Run: headless pygame with SDL's dummy video driver; simulated clock (each Clock.tick advances the game by its frame time, no real sleeping); random seed 0; keys injected as events and as key.get_pressed() state; no mouse input.
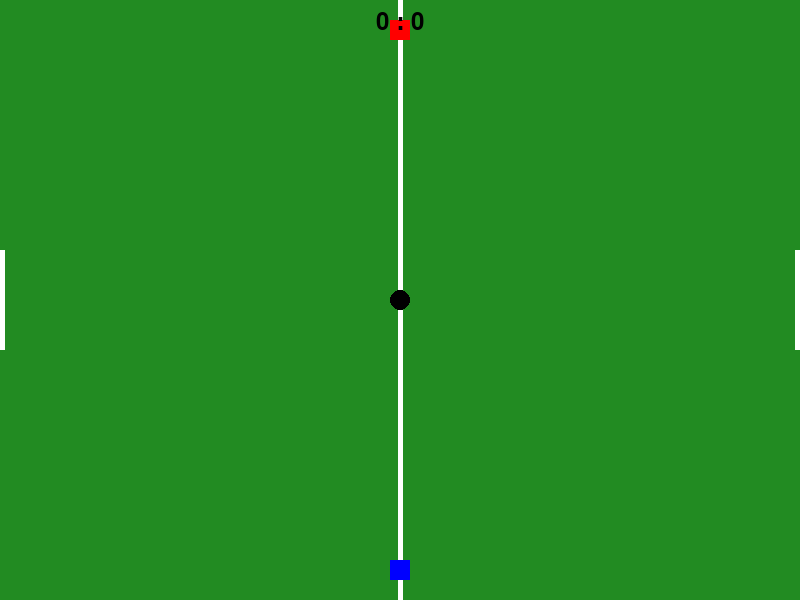
Frame 1 of 4 · flips 1–60 · no input
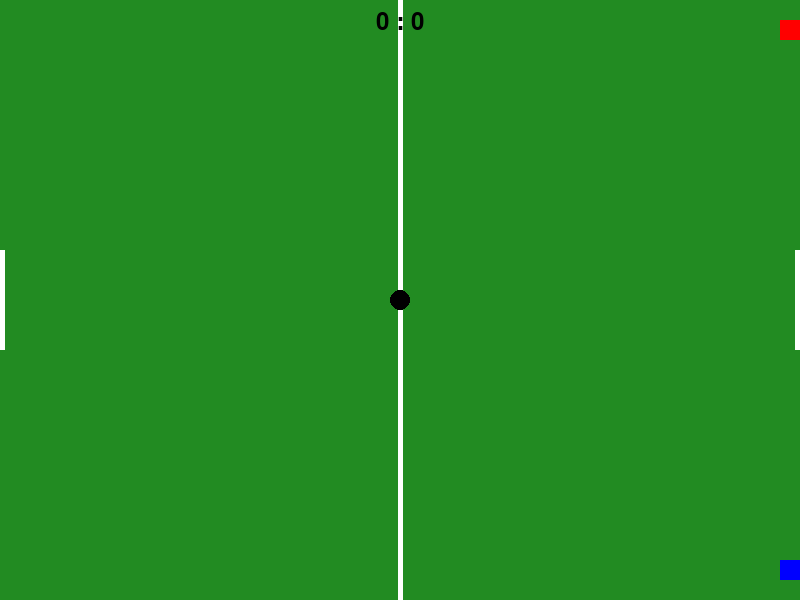
Frame 2 of 4 · flips 61–180 · tapped SPACE, RETURN · held RIGHT (→), D
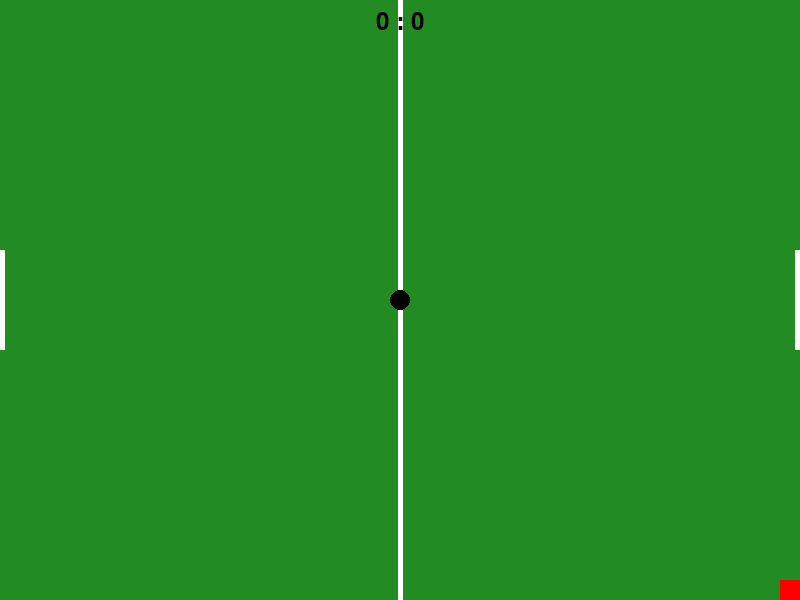
Frame 3 of 4 · flips 181–300 · held DOWN (↓), S
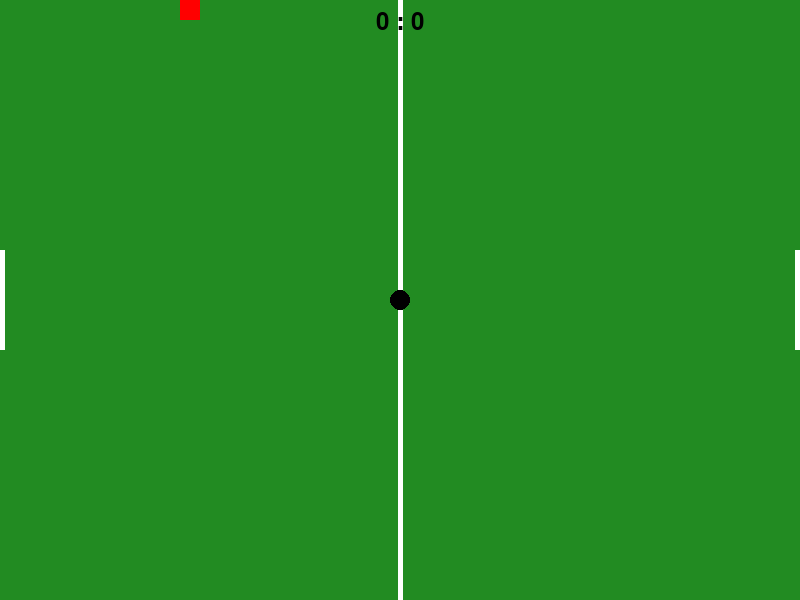
Frame 4 of 4 · flips 301–420 · held LEFT (←), A, UP (↑), W

The pygame program that drew these frames:

import pygame
import sys

# Initialize Pygame
pygame.init()

# Set up the game window
WIDTH = 800
HEIGHT = 600
WINDOW = pygame.display.set_mode((WIDTH, HEIGHT))
pygame.display.set_caption('Simple Football Game')

# Define colors
GREEN = (34, 139, 34)
WHITE = (255, 255, 255)
BLACK = (0, 0, 0)
PLAYER1_COLOR = (0, 0, 255)  # Blue
PLAYER2_COLOR = (255, 0, 0)  # Red

# Define player properties
PLAYER_WIDTH = 20
PLAYER_HEIGHT = 20
player_speed = 5

# Ball properties
BALL_RADIUS = 10

# Define player positions
player1_pos = [WIDTH // 2 - PLAYER_WIDTH // 2, HEIGHT - PLAYER_HEIGHT * 2]
player2_pos = [WIDTH // 2 - PLAYER_WIDTH // 2, PLAYER_HEIGHT]

# Ball position
ball_pos = [WIDTH // 2, HEIGHT // 2]
ball_vel = [0, 0]

# Set up the clock
clock = pygame.time.Clock()

# Scores
player1_score = 0
player2_score = 0

# Font for score display
font = pygame.font.SysFont(None, 36)

def draw_field():
    WINDOW.fill(GREEN)
    # Draw midline
    pygame.draw.line(WINDOW, WHITE, (WIDTH // 2, 0), (WIDTH // 2, HEIGHT), 5)
    # Draw goals
    pygame.draw.rect(WINDOW, WHITE, (0, HEIGHT // 2 - 50, 5, 100))
    pygame.draw.rect(WINDOW, WHITE, (WIDTH - 5, HEIGHT // 2 - 50, 5, 100))

def draw_players():
    # Draw player 1
    pygame.draw.rect(WINDOW, PLAYER1_COLOR, (player1_pos[0], player1_pos[1], PLAYER_WIDTH, PLAYER_HEIGHT))
    # Draw player 2
    pygame.draw.rect(WINDOW, PLAYER2_COLOR, (player2_pos[0], player2_pos[1], PLAYER_WIDTH, PLAYER_HEIGHT))

def draw_ball():
    pygame.draw.circle(WINDOW, BLACK, (int(ball_pos[0]), int(ball_pos[1])), BALL_RADIUS)

def move_ball():
    ball_pos[0] += ball_vel[0]
    ball_pos[1] += ball_vel[1]

    # Ball collision with walls
    if ball_pos[0] <= BALL_RADIUS or ball_pos[0] >= WIDTH - BALL_RADIUS:
        ball_vel[0] = -ball_vel[0]
    if ball_pos[1] <= BALL_RADIUS or ball_pos[1] >= HEIGHT - BALL_RADIUS:
        ball_vel[1] = -ball_vel[1]

    # Slow down the ball over time (friction)
    ball_vel[0] *= 0.99
    ball_vel[1] *= 0.99

def check_goal():
    global player1_score, player2_score
    # Left goal
    if ball_pos[0] <= BALL_RADIUS and HEIGHT // 2 - 50 < ball_pos[1] < HEIGHT // 2 + 50:
        player2_score += 1
        reset_ball()
    # Right goal
    if ball_pos[0] >= WIDTH - BALL_RADIUS and HEIGHT // 2 - 50 < ball_pos[1] < HEIGHT // 2 + 50:
        player1_score += 1
        reset_ball()

def reset_positions():
    # Reset player positions
    player1_pos[0] = WIDTH // 2 - PLAYER_WIDTH // 2
    player1_pos[1] = HEIGHT - PLAYER_HEIGHT * 2
    player2_pos[0] = WIDTH // 2 - PLAYER_WIDTH // 2
    player2_pos[1] = PLAYER_HEIGHT

def reset_ball():
    reset_positions()
    ball_pos[0] = WIDTH // 2
    ball_pos[1] = HEIGHT // 2
    ball_vel[0] = 0
    ball_vel[1] = 0

def display_score():
    score_text = font.render(f"{player1_score} : {player2_score}", True, BLACK)
    WINDOW.blit(score_text, (WIDTH // 2 - score_text.get_width() // 2, 10))

def main():
    running = True
    while running:
        clock.tick(60)  # 60 FPS
        for event in pygame.event.get():
            if event.type == pygame.QUIT:
                running = False

        keys = pygame.key.get_pressed()

        # Player 1 controls (Arrow keys)
        if keys[pygame.K_LEFT] and player1_pos[0] > 0:
            player1_pos[0] -= player_speed
        if keys[pygame.K_RIGHT] and player1_pos[0] < WIDTH - PLAYER_WIDTH:
            player1_pos[0] += player_speed
        if keys[pygame.K_UP] and player1_pos[1] > 0:
            player1_pos[1] -= player_speed
        if keys[pygame.K_DOWN] and player1_pos[1] < HEIGHT - PLAYER_HEIGHT:
            player1_pos[1] += player_speed

        # Player 2 controls (WASD)
        if keys[pygame.K_a] and player2_pos[0] > 0:
            player2_pos[0] -= player_speed
        if keys[pygame.K_d] and player2_pos[0] < WIDTH - PLAYER_WIDTH:
            player2_pos[0] += player_speed
        if keys[pygame.K_w] and player2_pos[1] > 0:
            player2_pos[1] -= player_speed
        if keys[pygame.K_s] and player2_pos[1] < HEIGHT - PLAYER_HEIGHT:
            player2_pos[1] += player_speed

        # Collision between player and ball
        player1_rect = pygame.Rect(player1_pos[0], player1_pos[1], PLAYER_WIDTH, PLAYER_HEIGHT)
        player2_rect = pygame.Rect(player2_pos[0], player2_pos[1], PLAYER_WIDTH, PLAYER_HEIGHT)
        ball_rect = pygame.Rect(ball_pos[0] - BALL_RADIUS, ball_pos[1] - BALL_RADIUS, BALL_RADIUS * 2, BALL_RADIUS * 2)

        if player1_rect.colliderect(ball_rect):
            ball_vel[0] = 3 * ((ball_pos[0] - (player1_pos[0] + PLAYER_WIDTH / 2)) / PLAYER_WIDTH)
            ball_vel[1] = -3
        if player2_rect.colliderect(ball_rect):
            ball_vel[0] = 3 * ((ball_pos[0] - (player2_pos[0] + PLAYER_WIDTH / 2)) / PLAYER_WIDTH)
            ball_vel[1] = 3

        move_ball()
        check_goal()

        draw_field()
        draw_players()
        draw_ball()
        display_score()

        pygame.display.flip()

    pygame.quit()
    sys.exit()

if __name__ == '__main__':
    main()
